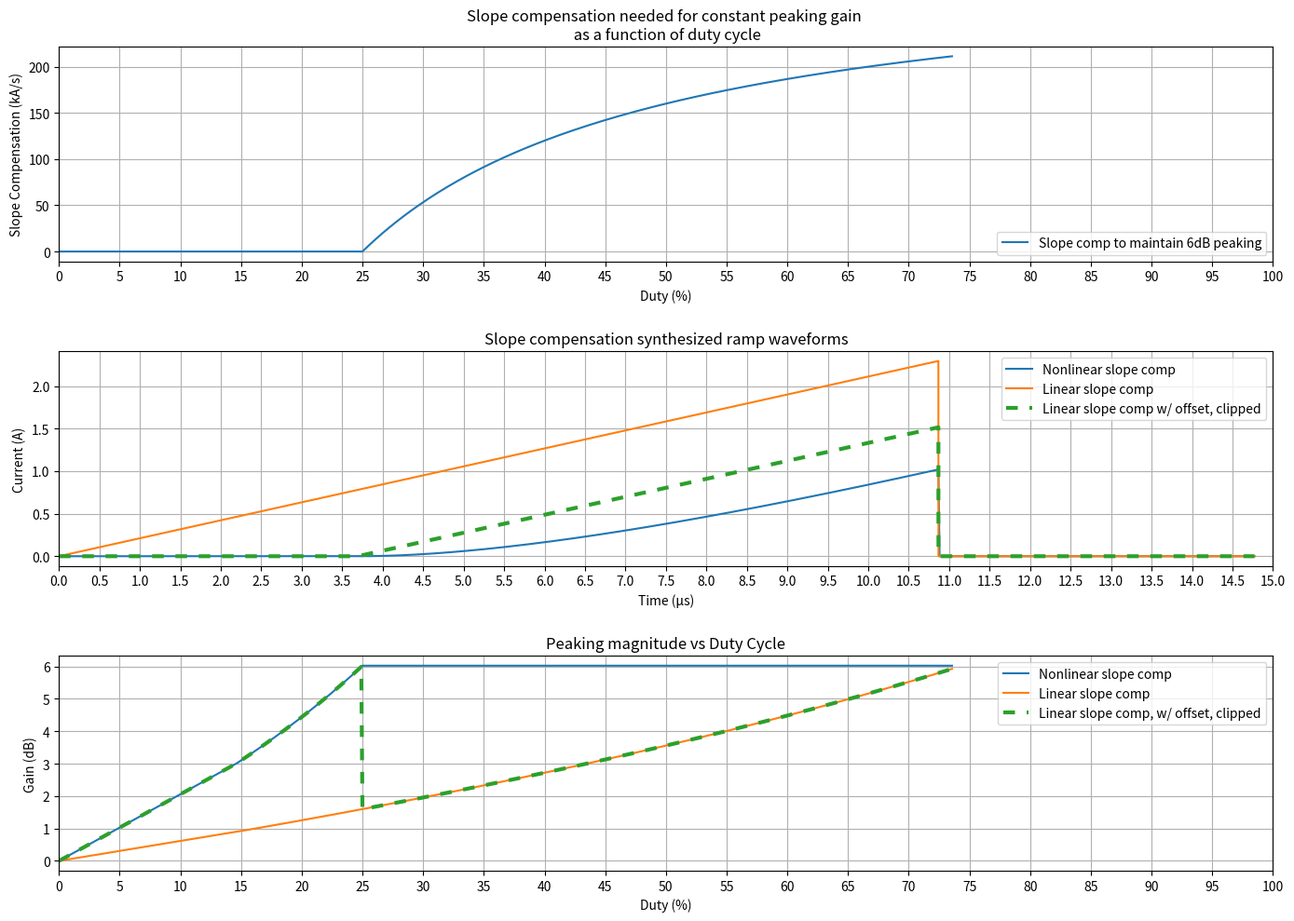

The script that saved this image:
import numpy as np
import matplotlib.pyplot as plt

kHz=1000.0
uH=1.0e-6

Fs = 67.7*kHz
gpk = 2.0
nps = 32.0/8.0
lm = 200.0*uH
vmin=22.0
vmax = 375.0
vo = 15.0+1.0
fsw = Fs
Ts = 1.0/Fs
Tus = np.array(1e6*Ts)

def get_freqz(Fmax=100.0*kHz, Fmin=10.0, ptsPerDec=100.0):
    fstart = np.log10(Fmin)
    fstop = np.log10(Fmax)
    ndec = fstop/fstart
    num = int(ndec*ptsPerDec + 0.5)
    Frq = np.logspace(start=fstart, stop=fstop, num=num, endpoint=True, base=10.0)
    z1 = np.exp(-1j*2.0*np.pi*Frq/Fmax)
    
    return Frq, z1
   
def get_mcmpD(Fsw=100.0*kHz, Vout=12.5, Lm=18.0*uH, Nps=10.0/7.3, duty=0.5, gpeak=2.0,mcmp_const=250.0e3):
    
    g = gpeak
    md = Nps*Vout/Lm
    dp = 1.0 - duty
    #print(f"Duty = {duty:.2f}, Dp = {dp:.2f}")
    #mcmp_const = 850.0e3
    # Algebraic steps to combine to a single expression
    #mcmp = md*(1+g)/(2*g*duty) - md*dp/duty
    #mcmp = md*(1+g)/(2*g*duty) - md*(1-duty)/duty
    #mcmp = (md*(1+g) - md*2*g*(1-duty))/(2*g*duty)
    #mcmp = md*((1+g) - 2*g*(1-duty))/(2*g*duty)
    #mcmp = md*(1+g - 2*g + 2*g*duty)/(2*g*duty)
    mcmp = md*(1+ g*(2*duty - 1))/(2*g*duty)
    mcmp = md*(1/(2*duty))*(1-g)/g + md
    mcmp = (1/duty)*md*(1-g)/(2*g) + md
    mcmp_ = 0.0
    Hmag = 0.0
    Hx = 0.0
    if duty != 0.5:
        Hmag = 1.0/(2.0*(- 1.0)*duty + 1.0) 
        Hx = 1.0/(2.0*(- 1.0)*duty + 1.0) 
    Hy = 1.0/(2.0*(mcmp_const/md - 1.0)*duty + 1.0) 
    if duty >= (g-1)/(2*g):
        #print(f"Duty = {duty:.2f}, Dp = {dp:.2f}")
        mcmp_ = (md/Fsw)*(np.log(duty)*(1-g)/(2*g) + duty + (1-g)/(2*g) + np.log((g-1)/(2*g))*(g-1)/(2*g) )
        #Hmag = 20.0*np.log10( 1.0/(2.0*(mcmp_const/md - 1.0)*duty + 1.0) )
        Hmag = 1.0/(2.0*(mcmp_const/md - 1.0)*duty + 1.0) 
        Hx = 1.0/(2.0*(mcmp/md - 1.0)*duty + 1.0) 
    
    return duty, mcmp, mcmp_, Hmag, Hx, Hy

def get_mcmp(Fsw=100.0*kHz, Vin= 48.0, Vout=12.5, Lm=18.0*uH, Nps=4.0, gpeak=2.0):
    mc = Vin/Lm
    md = Nps*Vout/Lm
    
    mcmp = (1.0 + gpeak)*(mc+md)/(2.0*gpeak) - mc
    D = md/(mc + md)
    #D = Vout/(Vout+Vin/Nps)

    return D, mcmp

def dBV(v):
    return 20.0*np.log10(v)

##
## Start main prog
##

dmin,mcmp_const = get_mcmp(Fsw=Fs , Vin=vmin, Vout=vo, Lm=lm, Nps=nps, gpeak=2.0)
print(f"D = {100.0*dmin:.2f} %, mcmp = {mcmp_const/1000.0:.1f} kA/s")
print(f"md = {(vo*nps/lm)/1000.0:.1f} kA/s, mcmp_75% = {(0.75*vo*nps/lm)/1000.0:.1f} kA/s")
#mcmp_const = (0.75*vo*nps/lm)

Vs = []
D = []
Dx = []
mcmp = []
mcmpx = []
acmp = []
acmp_ = []
Hm = []
Hx = []
Hy = []


ac = 0.0
dstart = 0.0

Vs.append(0.0)
D.append(0.0)
Dx.append(0.0)
mcmp.append(0.0)
mcmpx.append(0.0)
acmp.append(0.0)
acmp_.append(0.0)
Hm.append(1.0)
Hx.append(1.0)
Hy.append(1.0)

for Vi in np.arange(vmax,vmin,-1.0):
    d0, m0 = get_mcmp(Fsw=fsw, Vin=Vi+1.0, Vout=vo, Lm=lm, Nps=nps, gpeak=gpk)
    da, ma = get_mcmp(Fsw=fsw, Vin=Vi, Vout=vo, Lm=lm, Nps=nps, gpeak=gpk)
    db, mb, mb_, hmag, hx, hy = get_mcmpD(Fsw=fsw, Vout=vo, Lm=lm, Nps=nps, duty=da, gpeak=gpk,mcmp_const=mcmp_const)
    
    if(ma > 0.0):
        #print(f"ma>0: ma={ma}, da={da:.2f}")
        ac += (da-d0)*ma/fsw
    else:
        #print(f"ma<=0: ma={ma}, da={da:.2f}")
        ma = 0.0
        mb = 0.0
        dstart = da
    
    Vs.append(Vi)
    D.append(da)
    Dx.append(db)
    mcmp.append(ma)
    mcmpx.append(mb*1.0e-3)
    acmp.append(ac)
    acmp_.append(mb_)
    Hm.append(hmag)
    Hx.append(hx)
    Hy.append(hy)
    #quit()
    
    
fig = plt.figure(figsize=(14, 10))
plt.subplot(311)

#plt.plot(D, mcmp, label="Required slope comp")
plt.plot(100.0*np.array(Dx), mcmpx, label="Slope comp to maintain 6dB peaking")
plt.title("Slope compensation needed for constant peaking gain \n as a function of duty cycle")
plt.xlabel("Duty (%)\n")
plt.ylabel("Slope Compensation (kA/s)")
plt.grid()
plt.legend(loc="lower right", prop={'size': 10})
plt.xlim(0.0, 100.0)
plt.xticks(np.linspace(0.0,100.0,21, endpoint=True))
#plt.ylim(-2.0, 16.0)

maxD = np.max(D)
maxm = np.max(mcmp)
imax = maxD*maxm/fsw
istart = -dstart*maxm/fsw
iend = imax + istart



plt.subplot(312)
D.append(maxD+0.001)
D.append(1.0)
acmp_.append(0.0)
acmp_.append(0.0)
plt.plot(D*Tus, acmp_, label="Nonlinear slope comp")
plt.plot([0,maxD*Tus,maxD*(0.001 + Tus), Tus], [0, imax,0,0], label="Linear slope comp")
plt.plot([0,dstart*Tus, maxD*Tus,maxD*(0.001 + Tus), Tus], [0.0,0.0, iend,0.0,0.0], dashes=[3,3], linewidth=3, label="Linear slope comp w/ offset, clipped")
print(f"Tus = {Tus} ")

plt.title("Slope compensation synthesized ramp waveforms")
plt.xlabel("Time (μs)\n")
plt.ylabel("Current (A)")
plt.grid()
plt.legend(loc="upper right", prop={'size': 10})
plt.xlim(0.0, 15.0)
plt.xticks(np.linspace(0.0,15.0,31, endpoint=True))
plt.subplot(313)

plt.plot(100.0*np.array(Dx), dBV(Hx), label="Nonlinear slope comp")
plt.plot(100.0*np.array(Dx), dBV(Hy), label="Linear slope comp")
plt.plot(100.0*np.array(Dx), dBV(Hm), dashes=[3,3], linewidth=3 ,label="Linear slope comp, w/ offset, clipped")

plt.title("Peaking magnitude vs Duty Cycle")
plt.xlabel("Duty (%)")
plt.ylabel("Gain (dB)")
plt.grid()
plt.legend(loc="upper right", prop={'size': 10})
plt.xlim(0.0, 100.0)
plt.xticks(np.linspace(0.0,100.0,21, endpoint=True))
plt.tight_layout()

plt.show()



        
        
        
        
